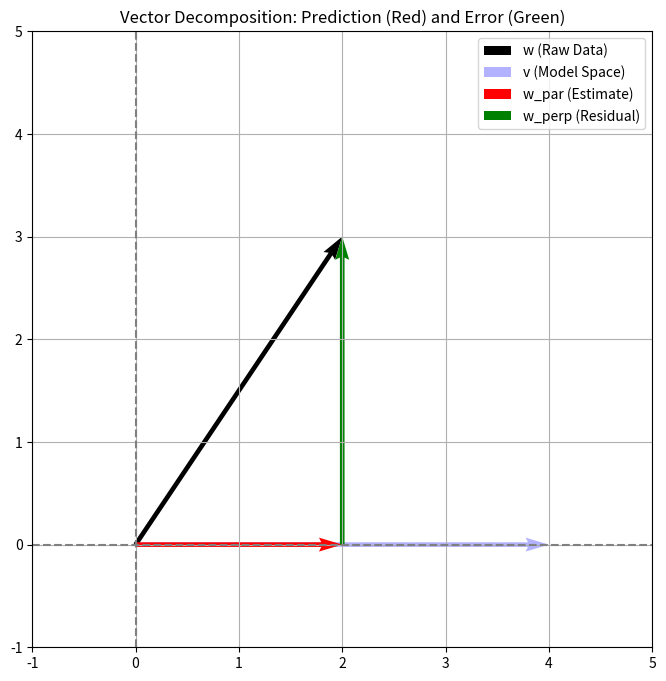

The script that saved this image:
import numpy as np
import matplotlib.pyplot as plt

w = np.array([2, 3])  
v = np.array([4, 0])  

beta = np.dot(w, v) / np.dot(v, v)
w_par = beta * v  

w_perp = w - w_par

sum_w = w_par + w_perp
print(f"Original w: {w}")
print(f"Sum of Parallel + Perpendicular: {sum_w}")

dot_product = np.round(np.dot(w_par, w_perp), 5)
print(f"Product of Estimate and Error (Dot Product): {dot_product} -> (0 ise sistem kusursuz yalıtılmıştır)")

plt.figure(figsize=(8, 8))

plt.quiver(0, 0, w[0], w[1], angles='xy', scale_units='xy', scale=1, color='black', label='w (Raw Data)')
plt.quiver(0, 0, v[0], v[1], angles='xy', scale_units='xy', scale=1, color='blue', alpha=0.3, label='v (Model Space)')
plt.quiver(0, 0, w_par[0], w_par[1], angles='xy', scale_units='xy', scale=1, color='red', label='w_par (Estimate)')

plt.quiver(w_par[0], w_par[1], w_perp[0], w_perp[1], angles='xy', scale_units='xy', scale=1, color='green', label='w_perp (Residual)')

plt.xlim(-1, 5)
plt.ylim(-1, 5)
plt.axhline(0, color='gray', linestyle='--')
plt.axvline(0, color='gray', linestyle='--')
plt.grid(True)
plt.legend()
plt.title("Vector Decomposition: Prediction (Red) and Error (Green)")
plt.show()
